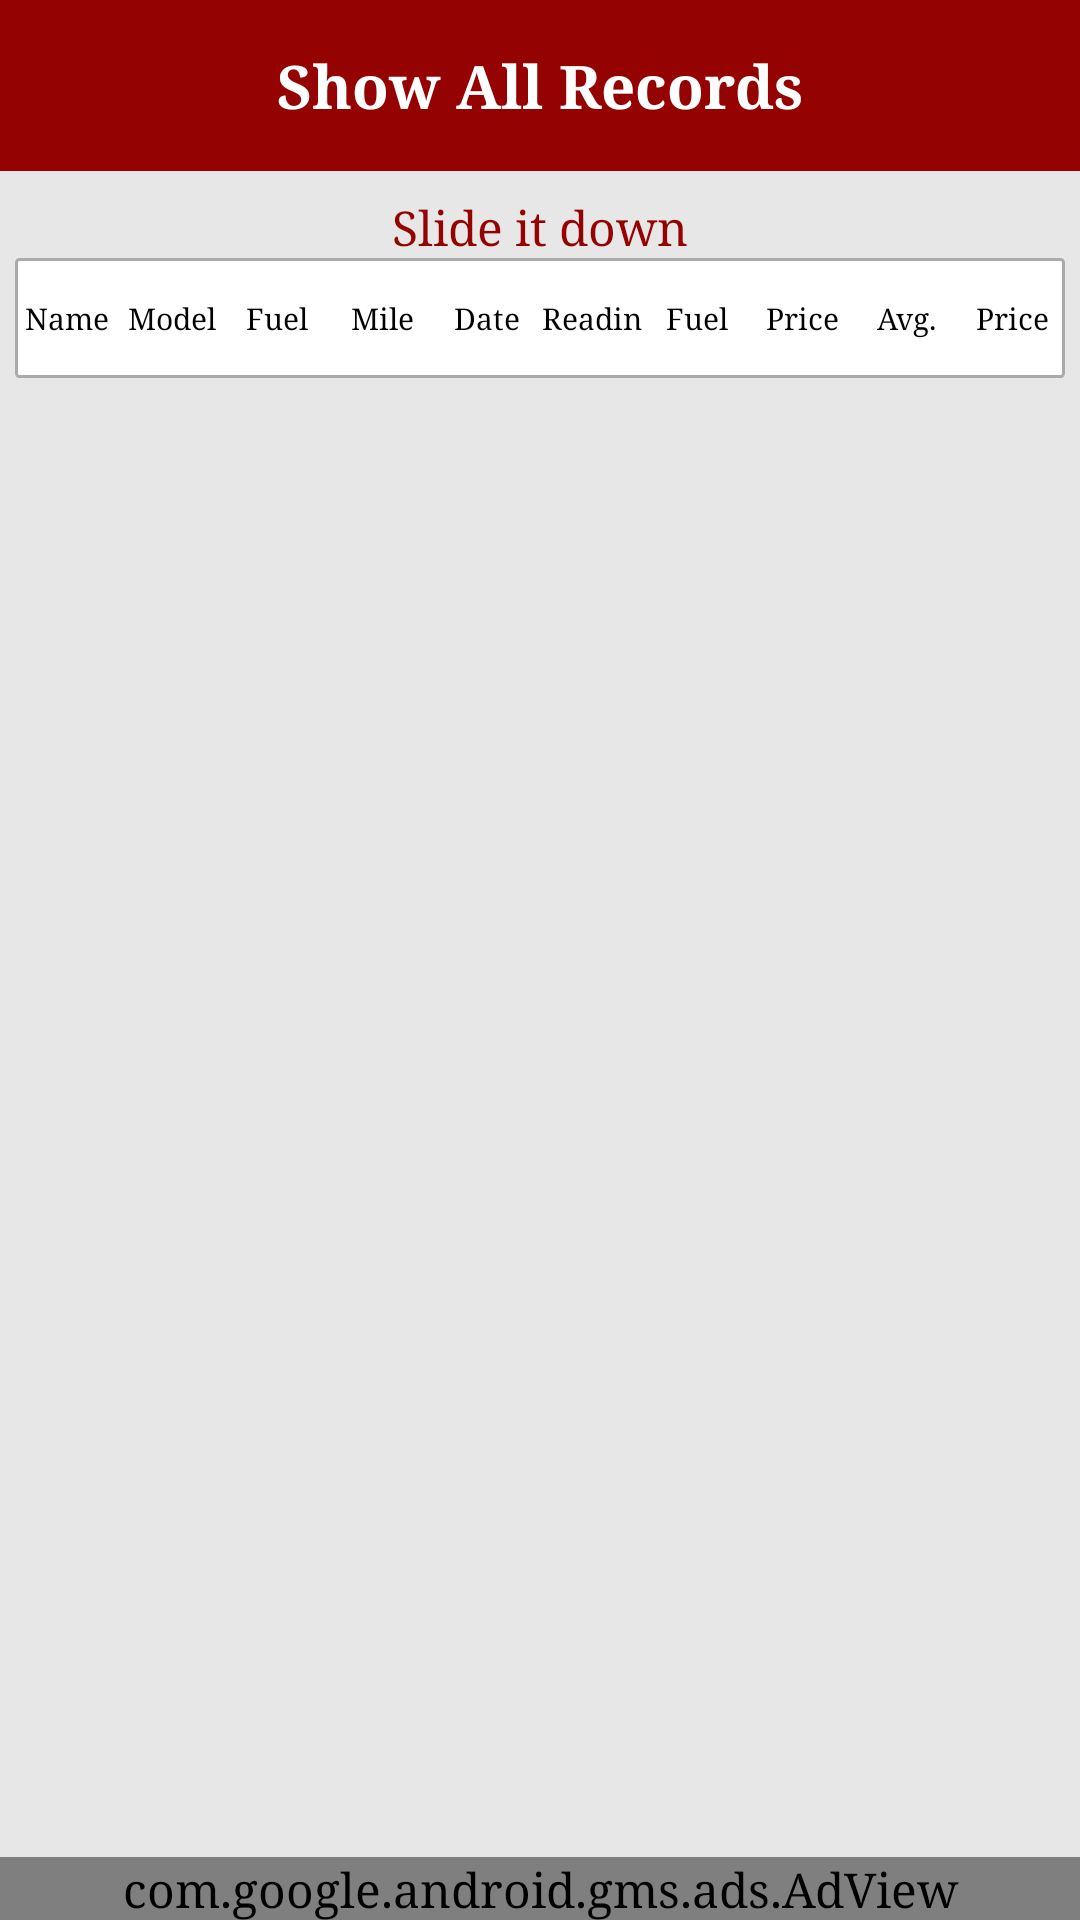

Reconstruct the res/layout file that produces this screen, plus the resources it refers to.
<!-- AndroidManifest.xml: application theme AppTheme -->
<!-- res/layout/show_records.xml -->
<?xml version="1.0" encoding="utf-8"?>
<RelativeLayout xmlns:android="http://schemas.android.com/apk/res/android"
    xmlns:ads="http://schemas.android.com/apk/res-auto"
    xmlns:tools="http://schemas.android.com/tools"
    android:layout_width="match_parent"
    android:layout_height="match_parent"
    android:fitsSystemWindows="true"
    tools:context="com.mileagecalculator.fuelefficiency.ShowRecordsActivity">

    <RelativeLayout
        android:layout_width="match_parent"
        android:layout_height="wrap_content"
        android:orientation="vertical">

        <TextView
            android:id="@+id/topTitle"
            android:layout_width="match_parent"
            android:layout_height="wrap_content"
            android:layout_alignParentTop="true"
            android:background="@color/colorPrimary"
            android:gravity="center"
            android:padding="15dp"
            android:text="@string/show_records"
            android:textColor="@color/white"
            android:textSize="20sp"
            android:textStyle="bold" />


        <android.support.v7.widget.RecyclerView
            android:id="@+id/recycleRecords"
            android:layout_width="match_parent"
            android:layout_height="match_parent"
            android:layout_above="@+id/adView"
            android:layout_below="@+id/topTitle"
            android:layout_margin="5dp" />

        <TextView
            android:id="@+id/notFound"
            android:layout_width="match_parent"
            android:layout_height="match_parent"
            android:layout_above="@+id/adView"
            android:layout_below="@+id/topTitle"
            android:gravity="center"
            android:text="@string/records_not_found"
            android:textSize="20sp"
            android:textStyle="bold"
            android:visibility="gone" />

        <com.google.android.gms.ads.AdView
            android:id="@+id/adView"
            android:layout_width="match_parent"
            android:layout_height="wrap_content"
            android:layout_alignParentBottom="true"
            ads:adSize="BANNER"
            ads:adUnitId="@string/banner_home_footer" />

    </RelativeLayout>

    <FrameLayout
        android:id="@+id/dim"
        android:layout_width="match_parent"
        android:layout_height="match_parent"
        android:alpha="0"
        android:background="@color/dimBg"
        android:fitsSystemWindows="true" />

    <include layout="@layout/content_slide_up_view" />

</RelativeLayout>
<!-- res/layout/content_slide_up_view.xml (included above) -->
<?xml version="1.0" encoding="utf-8"?>
<RelativeLayout xmlns:android="http://schemas.android.com/apk/res/android"
    xmlns:app="http://schemas.android.com/apk/res-auto"
    xmlns:tools="http://schemas.android.com/tools"
    android:id="@+id/content_slide_up_view"
    android:layout_width="match_parent"
    android:layout_height="match_parent"
    android:paddingLeft="5dp"
    android:paddingRight="5dp"
    android:paddingTop="10dp"
    app:layout_behavior="@string/appbar_scrolling_view_behavior"
    tools:context="com.mileagecalculator.fuelefficiency.ShowRecordsActivity"
    tools:showIn="@layout/show_records">

    <RelativeLayout
        android:id="@+id/slideView"
        android:layout_width="match_parent"
        android:layout_height="match_parent"
        android:layout_marginTop="50dp"
        android:background="@drawable/rounded_up_corners_bg"
        tools:ignore="UselessParent">

        <ImageView
            android:id="@+id/imageView"
            android:layout_width="match_parent"
            android:layout_height="wrap_content"
            android:layout_below="@+id/textView"
            android:contentDescription="@string/app_name"
            app:srcCompat="@drawable/ic_arrow_drop_down_black_24dp" />

        <TextView
            android:id="@+id/textView"
            android:layout_width="match_parent"
            android:layout_height="wrap_content"
            android:layout_alignParentTop="true"
            android:layout_marginTop="5dp"
            android:gravity="center_horizontal"
            android:text="@string/slide_it_down"
            android:textColor="@color/colorPrimaryDark" />

        <LinearLayout
            android:id="@+id/linearRecords"
            android:layout_width="match_parent"
            android:layout_height="40dp"
            android:background="@drawable/custom_shape_tv"
            android:layout_below="@+id/imageView"
            android:orientation="horizontal"
            android:gravity="center"
            android:weightSum="10">

            <TextView
                android:layout_width="0dp"
                android:layout_height="wrap_content"
                android:layout_weight="1"
                android:gravity="center"
                android:maxLines="1"
                android:text="@string/vname"
                android:textSize="10sp" />

            <TextView
                android:layout_width="0dp"
                android:layout_height="wrap_content"
                android:layout_weight="1"
                android:gravity="center"
                android:maxLines="1"
                android:text="@string/vmodel"
                android:textSize="10sp" />

            <TextView
                android:layout_width="0dp"
                android:layout_height="wrap_content"
                android:layout_weight="1"
                android:gravity="center"
                android:maxLines="1"
                android:text="@string/vfuel_type"
                android:textSize="10sp" />

            <TextView
                android:layout_width="0dp"
                android:layout_height="wrap_content"
                android:layout_weight="1"
                android:gravity="center"
                android:maxLines="1"
                android:text="@string/vmileage_type"
                android:textSize="10sp" />

            <TextView
                android:layout_width="0dp"
                android:layout_height="wrap_content"
                android:layout_weight="1"
                android:gravity="center"
                android:maxLines="1"
                android:text="@string/vdate"
                android:textSize="10sp" />

            <TextView
                android:layout_width="0dp"
                android:layout_height="wrap_content"
                android:layout_weight="1"
                android:gravity="center"
                android:maxLines="1"
                android:text="@string/vreading"
                android:textSize="10sp" />

            <TextView
                android:layout_width="0dp"
                android:layout_height="wrap_content"
                android:layout_weight="1"
                android:gravity="center"
                android:maxLines="1"
                android:text="@string/vfuel"
                android:textSize="10sp" />

            <TextView
                android:layout_width="0dp"
                android:layout_height="wrap_content"
                android:layout_weight="1"
                android:gravity="center"
                android:maxLines="1"
                android:text="@string/vprice"
                android:textSize="10sp" />

            <TextView
                android:layout_width="0dp"
                android:layout_height="wrap_content"
                android:layout_weight="1"
                android:gravity="center"
                android:maxLines="1"
                android:text="@string/vavg"
                android:textSize="10sp" />

            <TextView
                android:layout_width="0dp"
                android:layout_height="wrap_content"
                android:layout_weight="1"
                android:gravity="center"
                android:maxLines="1"
                android:text="@string/vprice_avg"
                android:textSize="10sp" />

        </LinearLayout>

        <android.support.v7.widget.RecyclerView
            android:id="@+id/rVRecords"
            android:layout_width="match_parent"
            android:layout_height="match_parent"
            android:layout_below="@+id/linearRecords" />


    </RelativeLayout>

</RelativeLayout>
<!-- resources referenced by this layout -->
<resources>
  <color name="colorPrimary">#940302</color>
  <color name="colorPrimaryDark">#940302</color>
  <color name="dimBg">#bf000000</color>
  <color name="white">#FFFFFF</color>
  <!-- drawable custom_shape_tv (drawable) -->
  <?xml version="1.0" encoding="utf-8"?>
  <shape xmlns:android="http://schemas.android.com/apk/res/android" >
  
      <solid android:color="@android:color/white" />
  
      <corners android:radius="1dp" />
  
      <stroke
          android:width="1dp"
          android:color="@android:color/darker_gray" >
      </stroke>
  
  </shape>
  <string name="app_name">Mileage Calculator</string>
  <string name="banner_home_footer">ca-app-pub-7493083145656430/5511729445</string>
  <string name="records_not_found">Records Not Found</string>
  <string name="show_records">Show All Records</string>
  <string name="slide_it_down">Slide it down</string>
  <string name="vavg">Avg.</string>
  <string name="vdate">Date</string>
  <string name="vfuel">Fuel</string>
  <string name="vfuel_type">Fuel type</string>
  <string name="vmileage_type">Mileage Type</string>
  <string name="vmodel">Model</string>
  <string name="vname">Name</string>
  <string name="vprice">Price</string>
  <string name="vprice_avg">Price Avg.</string>
  <string name="vreading">Reading</string>
  <style name="AppTheme" parent="AppBaseTheme" />
  <style name="AppBaseTheme" parent="Theme.AppCompat.Light.NoActionBar">
          
          <item name="colorPrimary">@color/colorPrimary</item>
          <item name="colorPrimaryDark">@color/colorPrimaryDark</item>
          <item name="colorAccent">@color/colorAccent</item>
          <item name="android:windowContentOverlay">@null</item>
          <item name="android:windowIsTranslucent">true</item>
          <item name="android:windowNoTitle">true</item>
          <item name="android:windowActionBar">false</item>
          <item name="android:windowFullscreen">false</item>
          <item name="android:textColor">@color/colorAccent</item>
          <item name="android:textSize">16sp</item>
          <item name="android:typeface">serif</item>
          
          <item name="android:windowBackground">@color/bglayout</item>
      </style>
  <color name="colorAccent">#000000</color>
  <color name="bglayout">#E7E7E7</color>
</resources>
